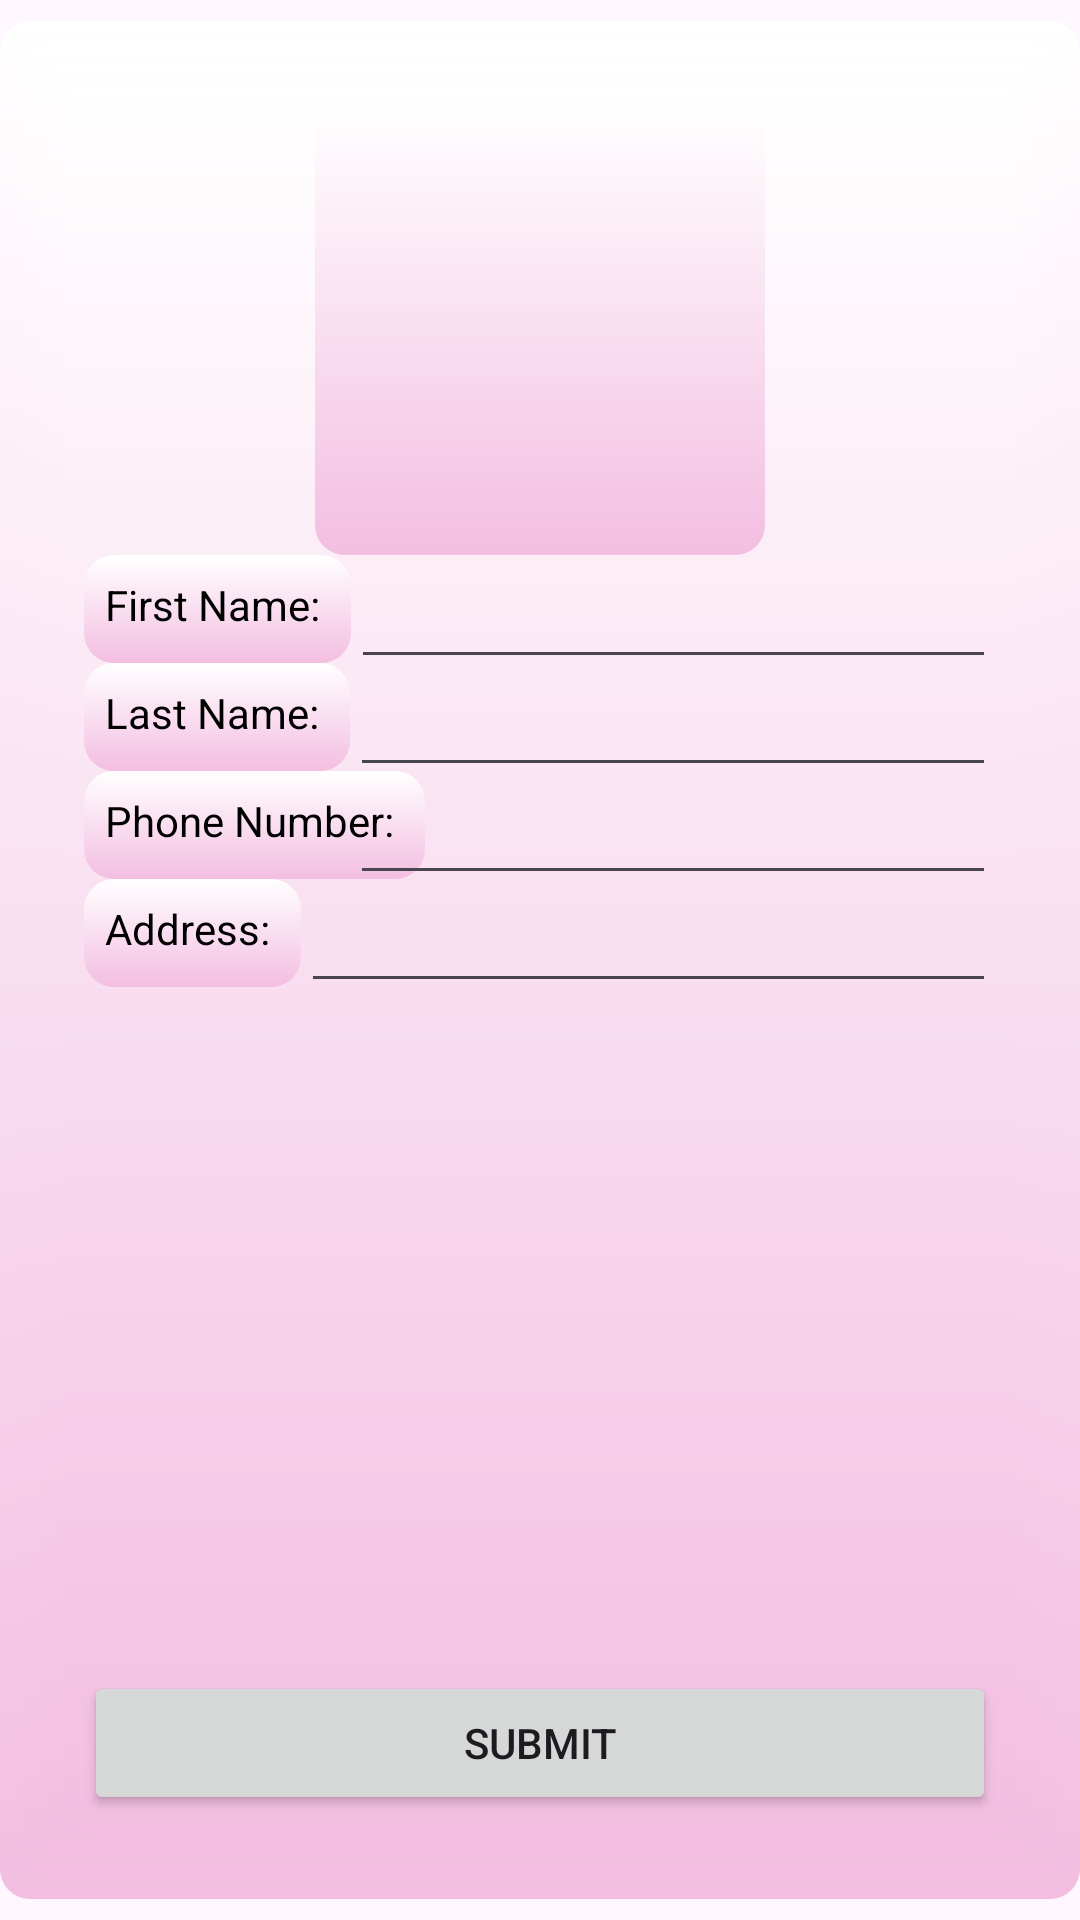

Produce the Android XML layout that renders to this screen, including the resource entries it uses.
<!-- AndroidManifest.xml: application theme Theme.MyApplication -->
<!-- res/layout/activity_edit_profile.xml -->
<?xml version="1.0" encoding="utf-8"?>
<RelativeLayout xmlns:android="http://schemas.android.com/apk/res/android"
    xmlns:app="http://schemas.android.com/apk/res-auto"
    xmlns:tools="http://schemas.android.com/tools"
    android:layout_width="match_parent"
    android:layout_height="match_parent"
    tools:context=".EditProfileActivity">

    <ImageView
        android:id="@+id/imageView"
        android:layout_width="150dp"
        android:layout_height="150dp"
        android:layout_centerHorizontal="true"
        android:scaleType="fitStart"/>
    <TextView
        android:id="@+id/firstName"
        android:text="First Name: "
        android:layout_below="@id/imageView"
        style="@style/textView"/>
    <EditText
        android:id="@+id/firstNameInput"
        android:layout_width="match_parent"
        android:layout_height="wrap_content"
        android:layout_below="@id/imageView"
        android:layout_toRightOf="@id/firstName" />

    <TextView
        android:id="@+id/lastName"
        android:text="Last Name: "
        android:layout_below="@id/firstName"
        style="@style/textView"/>
    <EditText
        android:id="@+id/lastNameInput"
        android:layout_width="match_parent"
        android:layout_height="wrap_content"
        android:layout_below="@id/firstName"
        android:layout_toRightOf="@id/lastName" />

    <TextView
        android:id="@+id/phoneNumber"
        android:text="Phone Number: "
        android:layout_below="@id/lastName"
        style="@style/textView"/>
    <EditText
        android:id="@+id/phoneNumberInput"
        android:layout_width="match_parent"
        android:layout_height="wrap_content"
        android:layout_below="@id/lastName"
        android:layout_toRightOf="@id/lastName" />

    <TextView
        android:id="@+id/address"
        android:text="Address: "
        android:layout_below="@id/phoneNumber"
        style="@style/textView"/>
    <EditText
        android:id="@+id/addressInput"
        android:layout_width="match_parent"
        android:layout_height="wrap_content"
        android:layout_below="@id/phoneNumber"
        android:layout_toRightOf="@id/address" />

    <Button
        android:id="@+id/submit"
        android:layout_width="match_parent"
        android:layout_height="wrap_content"
        android:layout_alignParentBottom="true"
        android:text="Submit" />
</RelativeLayout>
<!-- resources referenced by this layout -->
<resources>
  <style name="textView">
          <item name="android:textColor">@color/black</item>
          <item name="android:layout_width">wrap_content</item>
          <item name="android:layout_height">wrap_content</item>
          <item name="android:paddingBottom">10dp</item>
      </style>
  <style name="Theme.MyApplication" parent="Base.Theme.MyApplication">
          <item name="android:background">@drawable/rectangle</item>
      </style>
  <style name="Base.Theme.MyApplication" parent="Theme.Material3.DayNight.NoActionBar">
          
          
      </style>
  <!-- drawable rectangle (drawable) -->
  <?xml version="1.0" encoding="utf-8"?>
  <shape xmlns:android="http://schemas.android.com/apk/res/android"
      android:shape="rectangle">
      <corners android:radius="10dp" />
      <gradient
          android:startColor="#ffffff"
          android:endColor="#F3BEE1"
          android:angle="25"/>
      <padding
          android:left="7dp"
          android:top="7dp"
          android:right="7dp"
          android:bottom="7dp" />
  
  </shape>
  <!-- not gathered from this repository: default colours our renderer supplied (Android Studio template values) -->
  <color name="black">#FF000000</color>
</resources>
